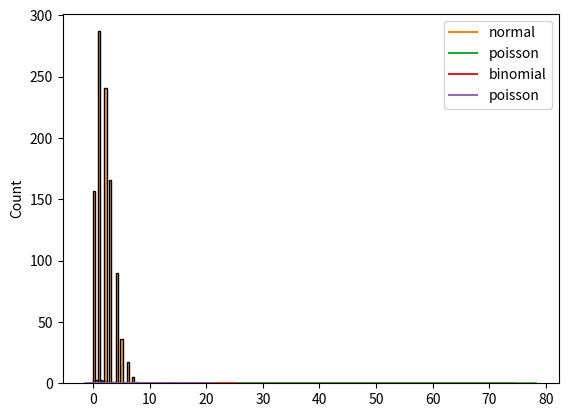

The script that saved this image:
import seaborn as sns
import matplotlib.pyplot as plt
from numpy import random

x = random.poisson(lam=2, size=10)
print(x)

sns.histplot(x)
plt.show()

sns.histplot(random.poisson(lam=2, size=1000))
plt.show()

sns.kdeplot(random.poisson(lam=2, size=1000))
plt.show()

# normal and poisson ditribution
sns.kdeplot(random.normal(loc=50, scale=7, size=1000), label='normal')
sns.kdeplot(random.poisson(lam=50, size=1000), label='poisson')
plt.legend()
plt.show()

# binomial and poisson distribution
sns.kdeplot(random.binomial(n=1000, p=0.01, size=1000), label='binomial')
sns.kdeplot(random.poisson(lam=10, size=1000), label='poisson')
plt.legend()
plt.show()